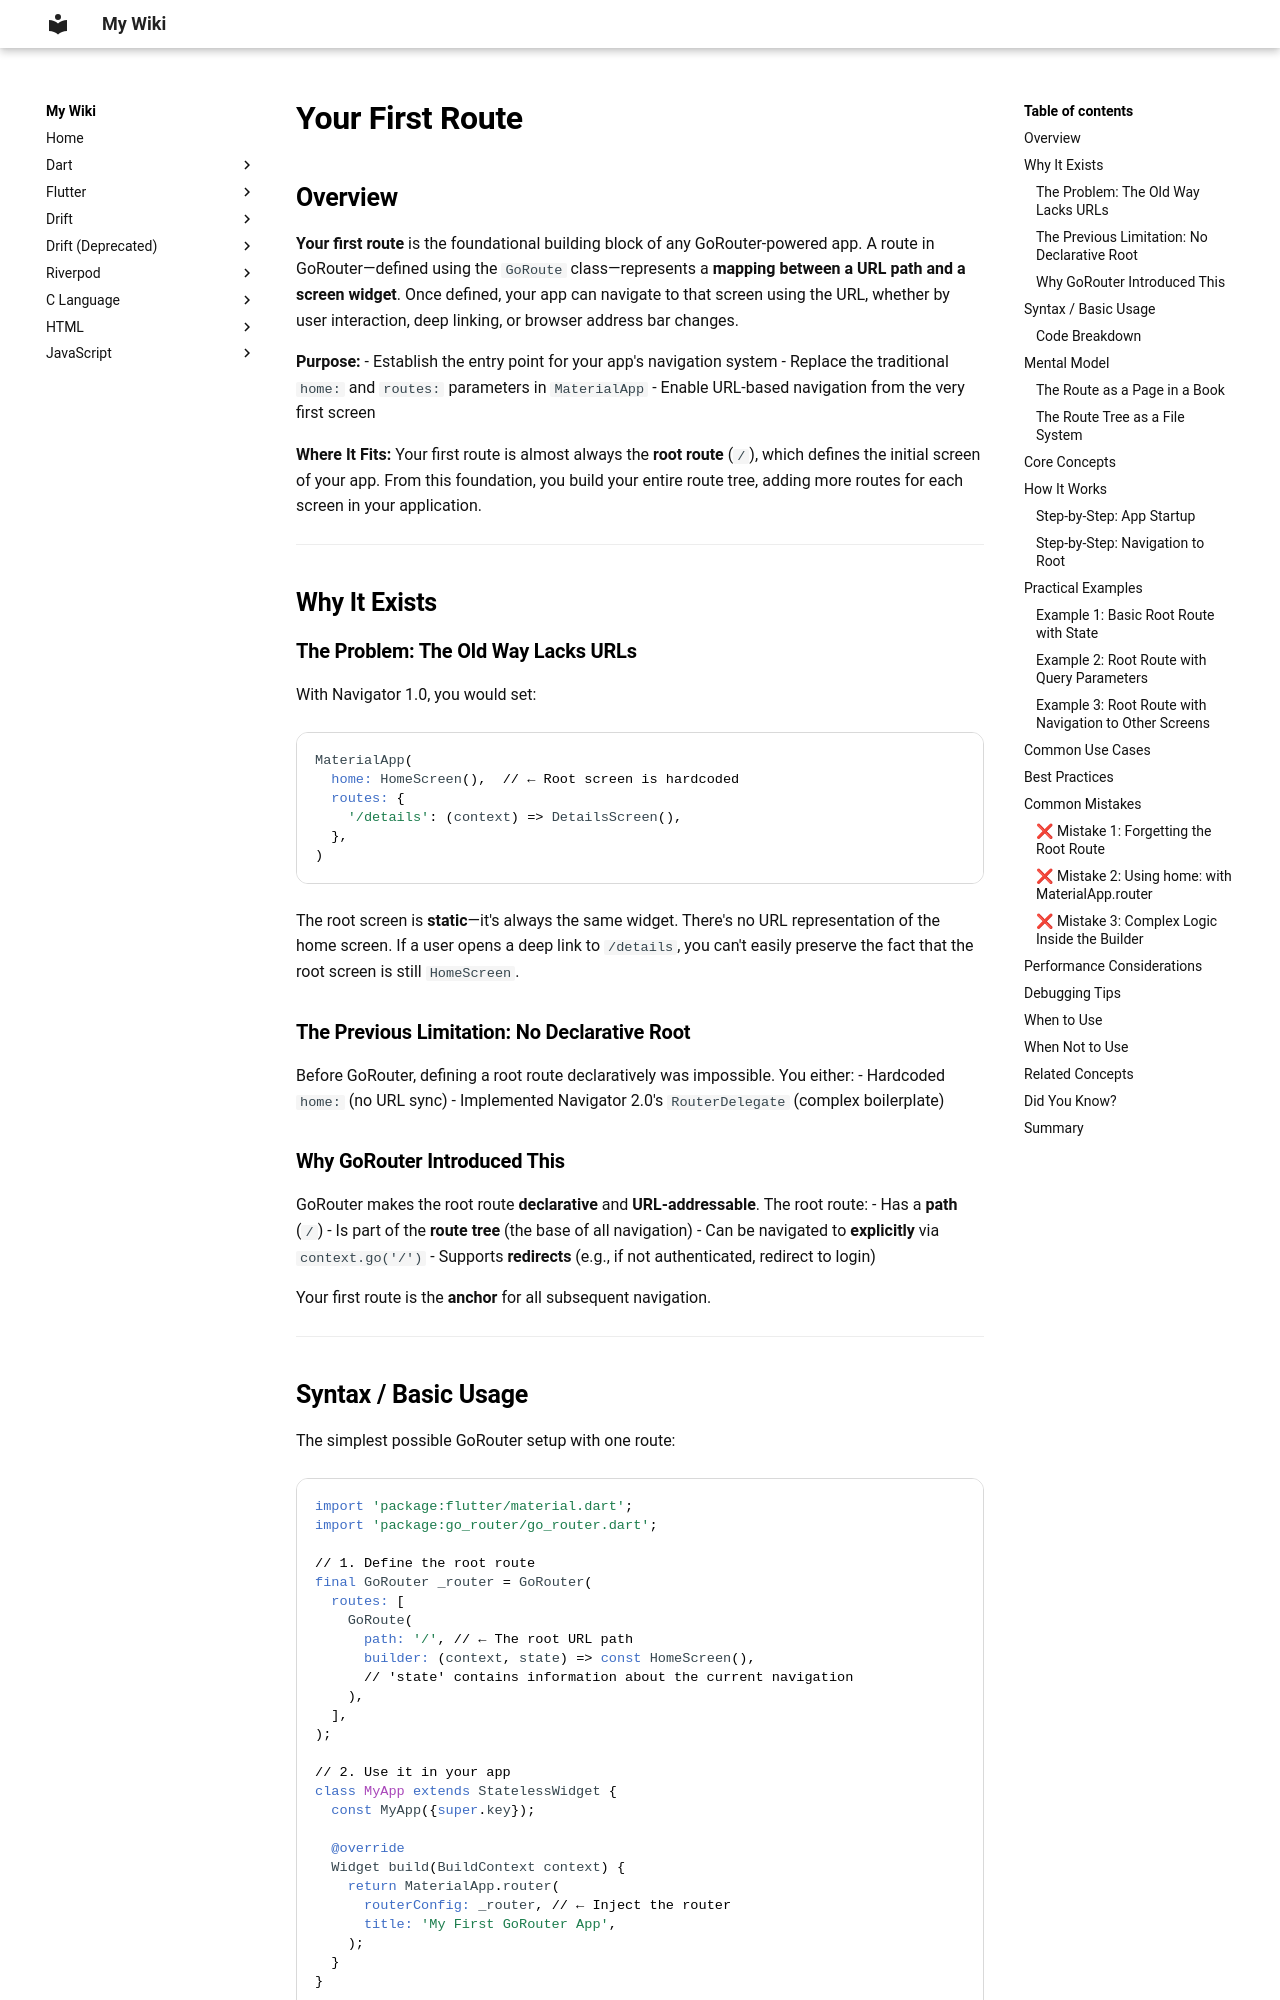

repository: aromalsibu/my-dev-wiki · page: gorouter/01_getting_started/05_your_first_route/index.html · generator: mkdocs

# Your First Route

## Overview

**Your first route** is the foundational building block of any GoRouter-powered app. A route in GoRouter—defined using the `GoRoute` class—represents a **mapping between a URL path and a screen widget**. Once defined, your app can navigate to that screen using the URL, whether by user interaction, deep linking, or browser address bar changes.

**Purpose:**
- Establish the entry point for your app's navigation system
- Replace the traditional `home:` and `routes:` parameters in `MaterialApp`
- Enable URL-based navigation from the very first screen

**Where It Fits:**
Your first route is almost always the **root route** (`/`), which defines the initial screen of your app. From this foundation, you build your entire route tree, adding more routes for each screen in your application.

---

## Why It Exists

### The Problem: The Old Way Lacks URLs

With Navigator 1.0, you would set:

```dart
MaterialApp(
  home: HomeScreen(),  // ← Root screen is hardcoded
  routes: {
    '/details': (context) => DetailsScreen(),
  },
)
```

The root screen is **static**—it's always the same widget. There's no URL representation of the home screen. If a user opens a deep link to `/details`, you can't easily preserve the fact that the root screen is still `HomeScreen`.

### The Previous Limitation: No Declarative Root

Before GoRouter, defining a root route declaratively was impossible. You either:
- Hardcoded `home:` (no URL sync)
- Implemented Navigator 2.0's `RouterDelegate` (complex boilerplate)

### Why GoRouter Introduced This

GoRouter makes the root route **declarative** and **URL-addressable**. The root route:
- Has a **path** (`/`)
- Is part of the **route tree** (the base of all navigation)
- Can be navigated to **explicitly** via `context.go('/')`
- Supports **redirects** (e.g., if not authenticated, redirect to login)

Your first route is the **anchor** for all subsequent navigation.

---
